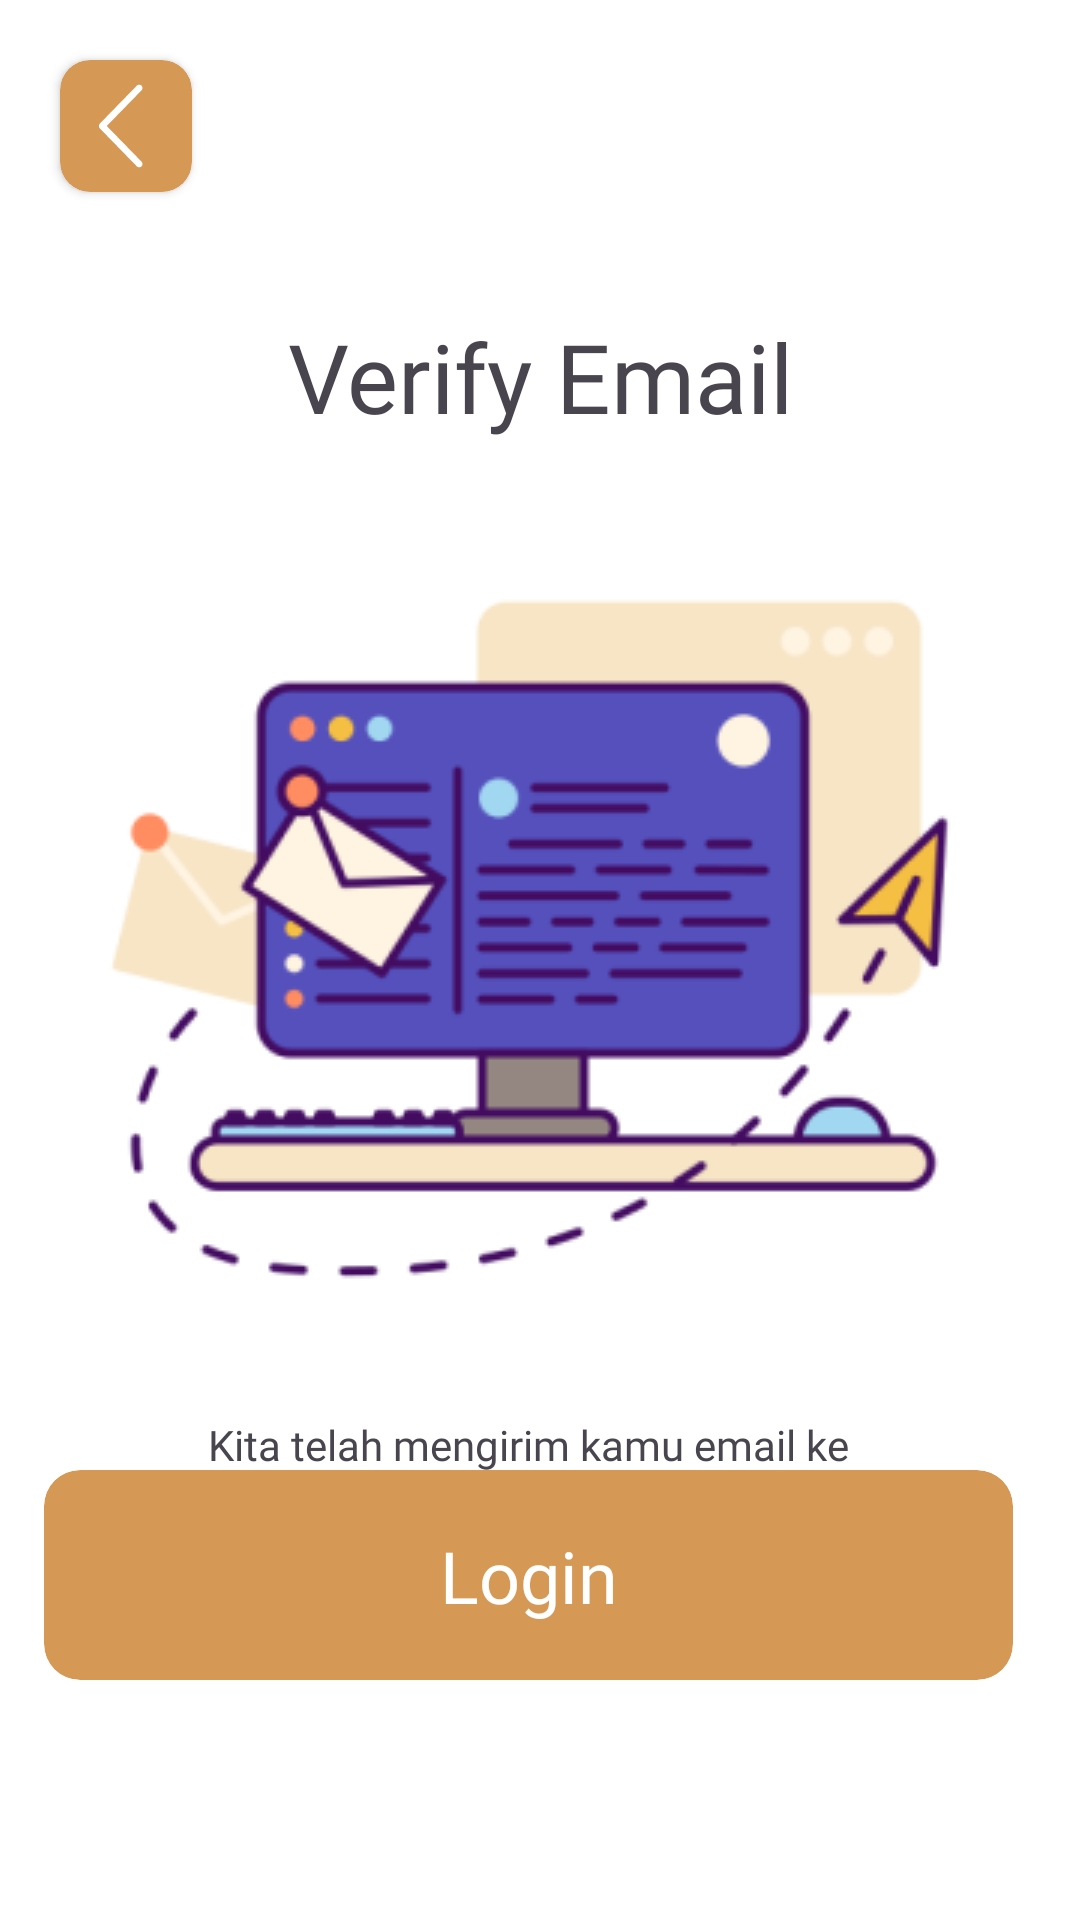

Here is an Android app screen rendered from its layout file. Give the layout XML and the strings, colors and styles it references.
<!-- AndroidManifest.xml: application theme Theme.Aksa -->
<!-- res/layout/activity_email_verify.xml -->
<?xml version="1.0" encoding="utf-8"?>
<androidx.constraintlayout.widget.ConstraintLayout xmlns:android="http://schemas.android.com/apk/res/android"
    xmlns:app="http://schemas.android.com/apk/res-auto"
    xmlns:tools="http://schemas.android.com/tools"
    android:layout_width="match_parent"
    android:layout_height="match_parent"
    tools:context=".EmailVerifyActivity">

    <androidx.cardview.widget.CardView
        android:id="@+id/btn_back_emailverify"
        android:layout_width="44dp"
        android:layout_height="44dp"
        android:layout_marginStart="20dp"
        android:layout_marginTop="20dp"
        android:backgroundTint="@color/primary"
        app:cardCornerRadius="10dp"
        app:layout_constraintStart_toStartOf="parent"
        app:layout_constraintTop_toTopOf="parent">

        <androidx.constraintlayout.widget.ConstraintLayout
            android:layout_width="match_parent"
            android:layout_height="match_parent">

            <ImageView
                android:layout_width="wrap_content"
                android:layout_height="wrap_content"
                android:src="@drawable/ep_arrow_left"
                app:layout_constraintBottom_toBottomOf="parent"
                app:layout_constraintEnd_toEndOf="parent"
                app:layout_constraintStart_toStartOf="parent"
                app:layout_constraintTop_toTopOf="parent" />
        </androidx.constraintlayout.widget.ConstraintLayout>
    </androidx.cardview.widget.CardView>

    <TextView
        android:id="@+id/tv_verifyemail"
        android:layout_width="wrap_content"
        android:layout_height="wrap_content"
        android:layout_marginTop="40dp"
        android:fontFamily="@font/sf_pro_text_semibold"
        android:text="Verify Email"
        android:textSize="32sp"
        app:layout_constraintEnd_toEndOf="parent"
        app:layout_constraintStart_toStartOf="parent"
        app:layout_constraintTop_toBottomOf="@+id/btn_back_emailverify" />

    <ImageView
        android:id="@+id/imv_verifyemail"
        android:layout_width="wrap_content"
        android:layout_height="wrap_content"
        android:layout_marginTop="20dp"
        android:layout_marginEnd="8dp"
        android:src="@drawable/email_verify"
        app:layout_constraintEnd_toEndOf="parent"
        app:layout_constraintStart_toStartOf="parent"
        app:layout_constraintTop_toBottomOf="@+id/tv_verifyemail" />

    <TextView
        android:id="@+id/message_verifyemail"
        android:layout_width="0dp"
        android:layout_height="wrap_content"
        android:layout_marginTop="20dp"
        android:text="Kita telah mengirim kamu email ke youremail@gmail.com. Please cek inbox untuk verifikasi email kamu"
        android:textAlignment="center"
        android:fontFamily="@font/sf_pro_text_regular"
        app:layout_constraintEnd_toEndOf="@+id/imv_verifyemail"
        app:layout_constraintStart_toStartOf="@+id/imv_verifyemail"
        app:layout_constraintTop_toBottomOf="@+id/imv_verifyemail" />


    <androidx.cardview.widget.CardView
        android:id="@+id/btn_login_verifyemail"
        android:layout_width="0dp"
        android:layout_height="70dp"
        android:layout_marginBottom="80dp"
        app:cardElevation="0dp"
        android:backgroundTint="@color/primary"
        app:cardCornerRadius="12dp"
        app:layout_constraintBottom_toBottomOf="parent"
        app:layout_constraintEnd_toEndOf="@+id/message_verifyemail"
        app:layout_constraintStart_toStartOf="@+id/message_verifyemail">

        <androidx.constraintlayout.widget.ConstraintLayout
            android:layout_width="match_parent"
            android:layout_height="match_parent">

            <TextView
                android:layout_width="wrap_content"
                android:layout_height="wrap_content"
                android:fontFamily="@font/sf_pro_text_medium"
                android:text="Login"
                android:textColor="@color/white"
                android:textSize="24sp"
                app:layout_constraintBottom_toBottomOf="parent"
                app:layout_constraintEnd_toEndOf="parent"
                app:layout_constraintStart_toStartOf="parent"
                app:layout_constraintTop_toTopOf="parent" />

        </androidx.constraintlayout.widget.ConstraintLayout>
    </androidx.cardview.widget.CardView>
    
</androidx.constraintlayout.widget.ConstraintLayout>
<!-- resources referenced by this layout -->
<resources>
  <color name="primary">#D69955</color>
  <color name="white">#FFFFFFFF</color>
  <!-- drawable email_verify: png bitmap (drawable, 22830 bytes) -->
  <!-- drawable ep_arrow_left (drawable) -->
  <vector xmlns:android="http://schemas.android.com/apk/res/android"
      android:width="38dp"
      android:height="38dp"
      android:viewportWidth="38"
      android:viewportHeight="38">
    <path
        android:pathData="M22.615,5.543L10.308,18.169C10.091,18.39 9.97,18.688 9.97,18.997C9.97,19.307 10.091,19.605 10.308,19.826L22.615,32.457C22.715,32.56 22.836,32.642 22.969,32.698C23.102,32.754 23.245,32.783 23.389,32.783C23.533,32.783 23.676,32.754 23.809,32.698C23.942,32.642 24.063,32.56 24.163,32.457C24.371,32.244 24.486,31.96 24.486,31.663C24.486,31.367 24.371,31.082 24.163,30.87L12.59,18.997L24.163,7.127C24.37,6.915 24.485,6.631 24.485,6.335C24.485,6.039 24.37,5.755 24.163,5.543C24.063,5.44 23.942,5.357 23.809,5.301C23.676,5.245 23.533,5.216 23.389,5.216C23.245,5.216 23.102,5.245 22.969,5.301C22.836,5.357 22.715,5.44 22.615,5.543Z"
        android:fillColor="#fff"/>
  </vector>
  <style name="Theme.Aksa" parent="Base.Theme.Aksa" />
  <style name="Base.Theme.Aksa" parent="Theme.Material3.DayNight.NoActionBar">
          
          
  
          <item name="colorPrimary">@color/primary</item>
          <item name="colorOutline">@color/primary</item>
          <item name="android:windowBackground">@color/white</item>
          <item name="colorSurface">@color/white</item>
          <item name="colorOnPrimaryContainer">@color/white</item>
      </style>
</resources>
